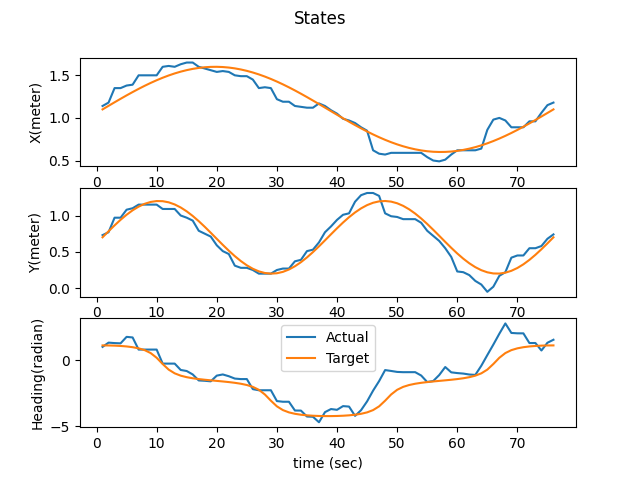

The data file committed next to this chart (first rows):
x, y, theta
1.139999999999999902e+00, 7.299999999999999822e-01, 9.952380952380952550e-01
1.179999999999999938e+00, 7.700000000000000178e-01, 1.317162698412698507e+00
1.350000000000000089e+00, 9.699999999999999734e-01, 1.283333333333333437e+00
1.350000000000000089e+00, 9.699999999999999734e-01, 1.263690476190476142e+00
1.379999999999999893e+00, 1.080000000000000071e+00, 1.754761904761904745e+00
1.389999999999999902e+00, 1.100000000000000089e+00, 1.710019841269841301e+00
1.500000000000000000e+00, 1.149999999999999911e+00, 7.911706349206348854e-01
1.500000000000000000e+00, 1.149999999999999911e+00, 7.911706349206348854e-01
1.500000000000000000e+00, 1.149999999999999911e+00, 7.911706349206348854e-01
1.500000000000000000e+00, 1.149999999999999911e+00, 7.911706349206348854e-01
1.600000000000000089e+00, 1.090000000000000080e+00, -2.706349206349206171e-01
1.610000000000000098e+00, 1.090000000000000080e+00, -2.717261904761905100e-01
1.600000000000000089e+00, 1.090000000000000080e+00, -2.717261904761905100e-01
1.629999999999999893e+00, 1.000000000000000000e+00, -7.529761904761904656e-01
1.649999999999999911e+00, 9.699999999999999734e-01, -8.337301587301587658e-01
1.649999999999999911e+00, 9.300000000000000488e-01, -1.093452380952381064e+00
1.600000000000000089e+00, 7.900000000000000355e-01, -1.548511904761904701e+00
1.580000000000000071e+00, 7.500000000000000000e-01, -1.572519841269841345e+00
1.560000000000000053e+00, 7.099999999999999645e-01, -1.613988095238095166e+00
1.540000000000000036e+00, 5.899999999999999689e-01, -1.181845238095238226e+00
1.550000000000000044e+00, 5.100000000000000089e-01, -1.093452380952381064e+00
1.540000000000000036e+00, 4.699999999999999734e-01, -1.227678571428571397e+00
1.500000000000000000e+00, 3.099999999999999978e-01, -1.405555555555555669e+00
1.489999999999999991e+00, 2.800000000000000266e-01, -1.444841269841269815e+00
1.489999999999999991e+00, 2.800000000000000266e-01, -1.442658730158730140e+00
1.449999999999999956e+00, 2.500000000000000000e-01, -2.207638888888888928e+00
1.350000000000000089e+00, 2.000000000000000111e-01, -2.290575396825397014e+00
1.360000000000000098e+00, 2.000000000000000111e-01, -2.290575396825397014e+00
1.350000000000000089e+00, 2.000000000000000111e-01, -2.290575396825397014e+00
1.219999999999999973e+00, 2.500000000000000000e-01, -3.110119047619047894e+00
1.189999999999999947e+00, 2.700000000000000178e-01, -3.161408730158730140e+00
1.189999999999999947e+00, 2.700000000000000178e-01, -3.161408730158730140e+00
1.139999999999999902e+00, 3.699999999999999956e-01, -3.825992063492063444e+00
1.129999999999999893e+00, 3.900000000000000133e-01, -3.831448412698412742e+00
1.120000000000000107e+00, 5.100000000000000089e-01, -4.281051587301587524e+00
1.120000000000000107e+00, 5.300000000000000266e-01, -4.300694444444444819e+00
1.169999999999999929e+00, 6.300000000000000044e-01, -4.715376984126984361e+00
1.139999999999999902e+00, 7.700000000000000178e-01, -3.947123015873016172e+00
1.090000000000000080e+00, 8.499999999999999778e-01, -3.714682539682539808e+00
1.050000000000000044e+00, 9.399999999999999467e-01, -3.772519841269841301e+00
9.899999999999999911e-01, 1.010000000000000009e+00, -3.492063492063492092e+00
9.699999999999999734e-01, 1.030000000000000027e+00, -3.526984126984126888e+00
9.399999999999999467e-01, 1.189999999999999947e+00, -4.233035714285714235e+00
8.900000000000000133e-01, 1.280000000000000027e+00, -3.799801587301587347e+00
8.499999999999999778e-01, 1.310000000000000053e+00, -3.135218253968254043e+00
6.199999999999999956e-01, 1.310000000000000053e+00, -2.318948412698412564e+00
5.799999999999999600e-01, 1.270000000000000018e+00, -1.598710317460317443e+00
5.699999999999999512e-01, 1.030000000000000027e+00, -7.617063492063492758e-01
5.899999999999999689e-01, 9.899999999999999911e-01, -8.282738095238095788e-01
5.899999999999999689e-01, 9.799999999999999822e-01, -9.013888888888889062e-01
5.899999999999999689e-01, 9.499999999999999556e-01, -9.210317460317460903e-01
5.899999999999999689e-01, 9.499999999999999556e-01, -9.199404761904762529e-01
5.899999999999999689e-01, 9.499999999999999556e-01, -9.199404761904762529e-01
5.899999999999999689e-01, 9.000000000000000222e-01, -1.174206349206349254e+00
5.400000000000000355e-01, 7.900000000000000355e-01, -1.666369047619047583e+00
5.000000000000000000e-01, 7.199999999999999734e-01, -1.592162698412698418e+00
4.899999999999999911e-01, 6.500000000000000222e-01, -1.137103174603174560e+00
5.100000000000000089e-01, 5.500000000000000444e-01, -5.303571428571428603e-01
5.699999999999999512e-01, 4.299999999999999933e-01, -9.330357142857143016e-01
6.199999999999999956e-01, 2.300000000000000100e-01, -9.886904761904762307e-01
... 16 more rows
